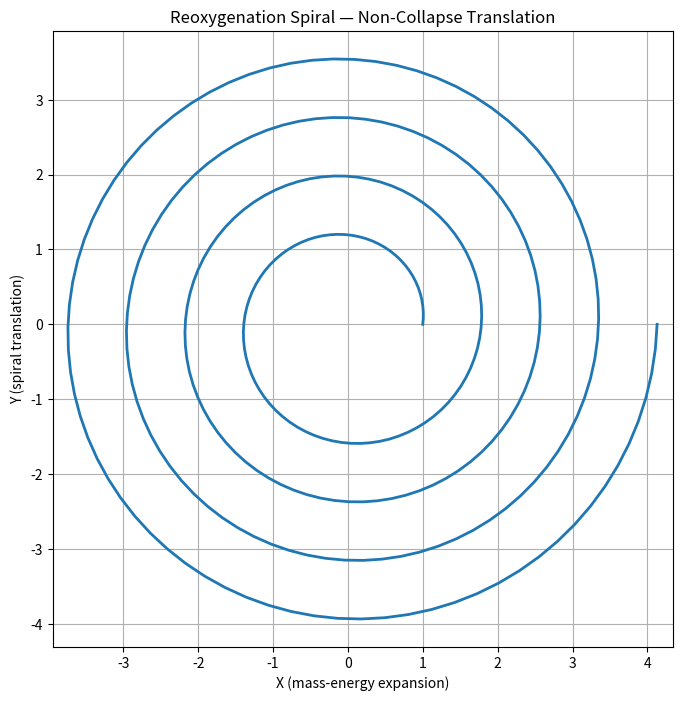

Generate this figure with matplotlib:
import numpy as np
import matplotlib.pyplot as plt

# Define Pi-stage transition spiral
def reoxygenation_spiral(n_points=314):
    theta = np.linspace(0, 8 * np.pi, n_points)
    r = 1 + 0.01 * np.arange(n_points)
    x = r * np.cos(theta)
    y = r * np.sin(theta)
    return x, y

# Simulate spiral
x, y = reoxygenation_spiral()

# Plot spiral
plt.figure(figsize=(8, 8))
plt.plot(x, y, linewidth=2)
plt.title("Reoxygenation Spiral — Non-Collapse Translation")
plt.axis("equal")
plt.xlabel("X (mass-energy expansion)")
plt.ylabel("Y (spiral translation)")
plt.grid(True)
plt.show()
